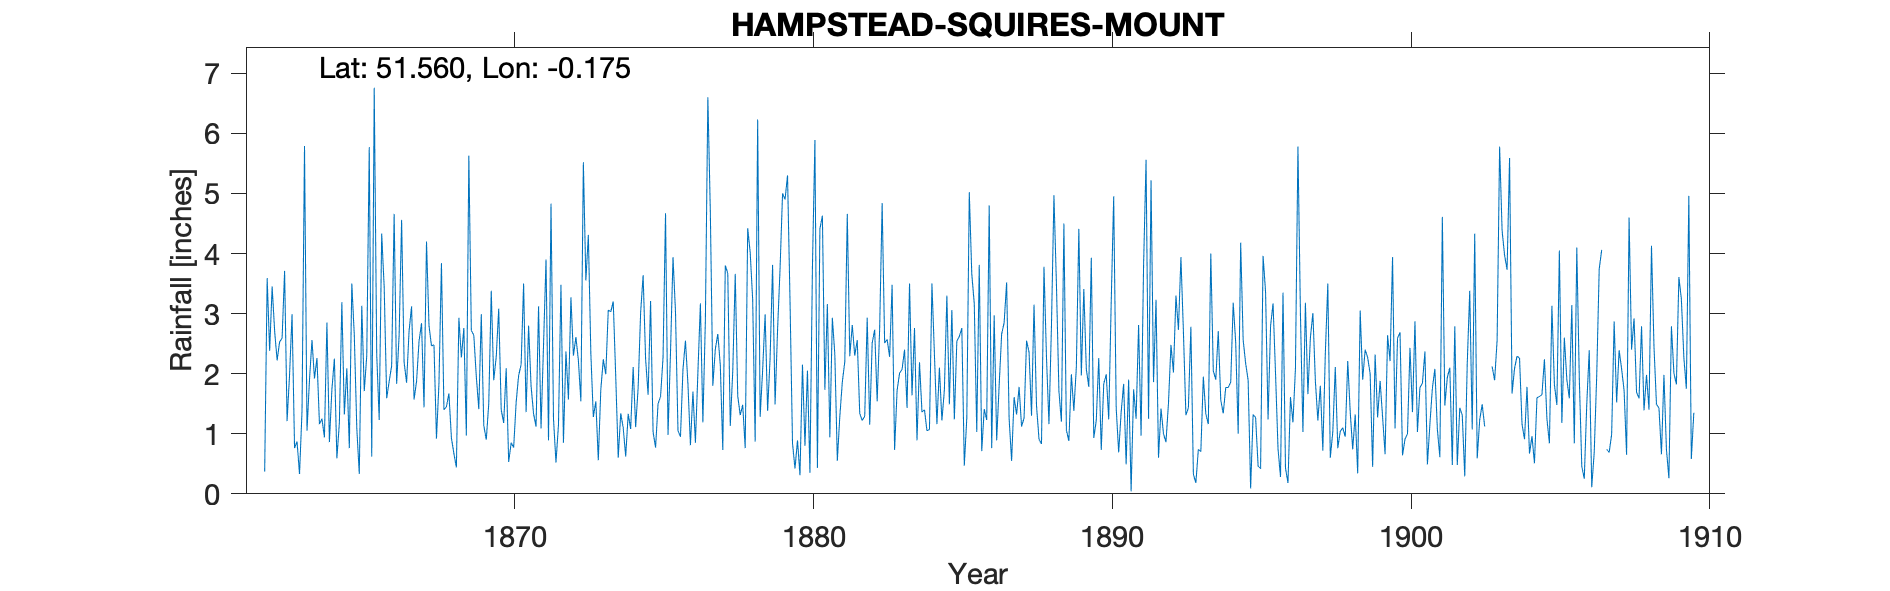

The file beside this chart, header and first rows:
HAMPSTEAD-SQUIRES-MOUNT, , , , , , , , , , , , , , , , , , , , , , , 
Grid ref, TQ266862, Long, -0.1751, Lat, 51.56, Elevation, 388, ft., , , , , , , , , , , , , , , 
Station no, RR1690, , , , , , , , , , , , , , , , , , , , , , 
, 1860, 1861, 1862, 1863, 1864, 1865, 1866, 1867, 1868, 1869, 1870, 1871, 1872, 1873, 1874, 1875, 1876, 1877, 1878, 1879, 1880, 1881, 1882
January, , , , 2.99, 1.25, 3.5, 4.33, 3.12, 3.84, 2.72, 1.4, 1.79, 3.48, 2.34, 1.34, 3.21, 0.95, 4.68, 1.31, 2.26, 0.31, 0.94, 1.34
February, , , 0.37, 0.76, 0.94, 2.63, 3.44, 1.57, 1.4, 2.64, 1.18, 1.33, 0.85, 1.28, 1.1, 1.03, 2.07, 1.8, 1.48, 3.81, 2.15, 2.93, 1.22
March, , , 3.59, 0.87, 2.85, 1.09, 1.59, 1.87, 1.45, 1.95, 2.09, 1.12, 2.37, 1.54, 0.62, 0.77, 2.55, 2.41, 0.76, 1.49, 0.8, 2.32, 1.29
April, , , 2.38, 0.33, 0.86, 0.33, 1.87, 2.54, 1.67, 1.41, 0.53, 3.12, 1.57, 0.56, 1.33, 1.5, 1.83, 2.66, 4.42, 2.73, 2.05, 0.55, 2.93
May, , , 3.45, 1.38, 1.74, 3.13, 2.13, 2.84, 0.93, 2.99, 0.85, 1.09, 3.27, 1.73, 1.08, 1.62, 0.81, 2.14, 4.02, 3.75, 0.35, 1.29, 1.15
June, , , 2.71, 5.79, 2.25, 1.71, 4.66, 1.44, 0.67, 1.14, 0.77, 2.48, 2.3, 2.24, 2.11, 2.27, 1.7, 0.73, 3.23, 5, 3.77, 1.86, 2.51
July, , , 2.22, 1.05, 0.59, 2.3, 1.83, 4.2, 0.44, 0.9, 1.52, 3.9, 2.61, 1.99, 1.11, 4.67, 0.85, 3.8, 0.87, 4.9, 5.89, 2.2, 2.73
August, , , 2.53, 1.9, 1.18, 5.77, 2.64, 2.8, 2.93, 1.5, 1.97, 0.89, 2.22, 3.06, 1.77, 0.98, 2.02, 3.67, 6.23, 5.3, 0.43, 4.66, 1.54
September, , , 2.59, 2.56, 3.19, 0.62, 4.56, 2.46, 2.27, 3.38, 2.15, 4.83, 1.54, 3.03, 3.02, 2.36, 3.17, 1.13, 1.28, 3.21, 4.41, 2.29, 2.75
October, , , 3.71, 1.92, 1.32, 6.76, 2.19, 2.48, 2.76, 1.89, 3.5, 1.25, 5.52, 3.2, 3.64, 3.94, 1.19, 2.04, 2.06, 0.84, 4.63, 2.81, 4.84
November, , , 1.21, 2.26, 2.09, 2.32, 1.85, 0.92, 0.97, 2.28, 1.36, 0.52, 3.55, 1.95, 2.24, 3.03, 2.88, 3.66, 2.99, 0.42, 1.73, 2.3, 2.51
December, , , 1.99, 1.16, 0.76, 1.23, 2.71, 1.84, 5.63, 3.08, 2.8, 1.15, 4.31, 0.6, 1.65, 1.05, 6.6, 1.63, 1.38, 0.89, 3.16, 2.56, 2.57
Total, , , , 22.97, 19.02, 31.39, 33.8, 28.08, 24.96, 25.88, 20.12, 23.47, 33.59, 23.52, 21.01, 26.43, 26.62, 30.35, 30.03, 34.6, 29.68, 26.71, 27.38
NOTES, , , , , , , , , , , , , , , , , , , , , , , 
NGR is Squire's Mount, , , , , , , , , , , , , , , , , , , , , , , 
1908 annual total is stated as (25.38) w…, , , , , , , , , , , , , , , , , , , , , , , 
Squires Mount and The Pryors are two loc…, , , , , , , , , , , , , , , , , , , , , , , 
